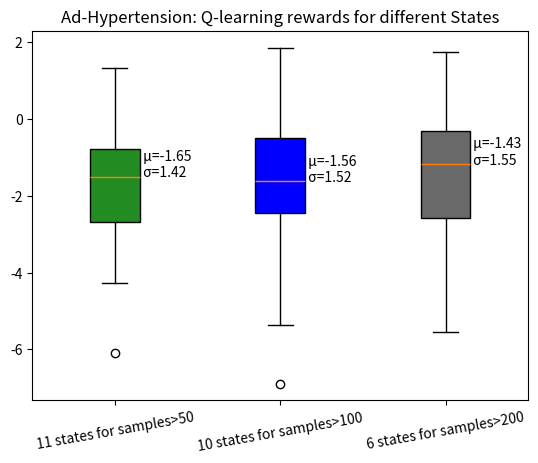

Here is the Python script that generated this plot:
import numpy as np
import pandas as pd
import random
from random import shuffle
from collections import Counter

pd.options.display.float_format = '{:.2f}'.format

ad_hyp_6=  [[-1.5728543 ],
 [-0.84561956],
 [-0.6648155 ],
 [-3.0816667 ],
 [-2.9641118 ],
 [-3.1724694 ],
 [-4.262516  ],
 [-3.4579065 ],
 [ 1.7575779 ],
 [ 0.7299205 ],
 [-1.4279991 ],
 [-2.9829497 ],
 [-3.137629  ],
 [-3.2539575 ],
 [-2.2373836 ],
 [-2.0334365 ],
 [-4.0573835 ],
 [-3.0994923 ],
 [-0.18330875],
 [-1.3317341 ],
 [-1.2282678 ],
 [-2.210219  ],
 [ 1.2188982 ],
 [-0.03160502],
 [-0.43406984],
 [-0.89335895],
 [ 1.7066904 ],
 [-0.16295443],
 [-2.0382736 ],
 [ 0.2335013 ],
 [-0.86992437],
 [ 0.3675267 ],
 [-0.68235195],
 [-1.9499376 ],
 [-2.6297214 ],
 [-0.28697187],
 [ 0.5632262 ],
 [-2.2082443 ],
 [-1.0564715 ],
 [-0.37749594],
 [ 0.46412554],
 [-2.457613  ],
 [-1.7212151 ],
 [-2.2133172 ],
 [-4.5592747 ],
 [-2.2070165 ],
 [-0.78871894],
 [-0.83717185],
 [-0.7313314 ],
 [-3.9090304 ],
 [-3.6976392 ],
 [-0.05587395],
 [-0.37974665],
 [-3.4723797 ],
 [ 0.7489788 ],
 [-2.8714254 ],
 [-0.38284042],
 [-1.8538768 ],
 [ 0.8311222 ],
 [ 1.0275583 ],
 [-1.1702574 ],
 [-2.59392   ],
 [ 0.23566802],
 [-0.16923705],
 [-0.25876737],
 [-0.8733028 ],
 [ 0.88883007],
 [-4.5533853 ],
 [-4.175216  ],
 [-4.0286355 ],
 [-1.4119459 ],
 [-0.55264705],
 [ 0.545662  ],
 [-0.25347355],
 [-1.0497581 ],
 [-1.7043324 ],
 [-1.0798378 ],
 [-0.5292912 ],
 [-2.2791524 ],
 [-0.69170064],
 [ 0.4832067 ],
 [-0.10791736],
 [-3.945628  ],
 [ 0.02171293],
 [-1.6299657 ],
 [-0.3235565 ],
 [-3.516077  ],
 [-0.34621894],
 [-5.545423  ],
 [-1.914763  ],
 [-2.13694   ],
 [-1.7747813 ],
 [-2.7025104 ],
 [-1.1678264 ],
 [-0.8200039 ],
 [-2.778369  ],
 [-0.33453682],
 [-2.5779305 ],
 [-1.9707806 ],
 [-1.0388399 ]]

ad_hyp_10=  [[-3.4268279e+00],
 [-1.2600949e+00],
 [-2.5942750e+00],
 [-1.6960231e+00],
 [-4.0507903e+00],
 [-7.9445690e-01],
 [-2.5985806e+00],
 [-3.5282439e-01],
 [-2.9367471e+00],
 [-4.8536345e-01],
 [-1.5525542e+00],
 [-3.4904642e+00],
 [-1.0104324e+00],
 [-1.9970585e+00],
 [ 6.5310544e-01],
 [-2.2012587e+00],
 [-9.0127653e-01],
 [-9.4969302e-01],
 [-4.3884274e-01],
 [-1.3043146e+00],
 [-1.9323761e+00],
 [-4.5802513e-01],
 [-1.9258430e+00],
 [-1.8066856e+00],
 [-6.8900180e+00],
 [-9.8035794e-01],
 [-1.6249827e+00],
 [-1.6563160e+00],
 [-1.6482797e+00],
 [-1.2363470e+00],
 [-2.0315838e-03],
 [-1.9422069e+00],
 [-2.9226443e-01],
 [-5.5851173e-01],
 [-3.9472487e+00],
 [-1.0091499e+00],
 [ 3.7378243e-01],
 [ 8.7934965e-01],
 [-5.3635502e+00],
 [-4.9633656e+00],
 [-3.9403886e-01],
 [-3.7795417e+00],
 [ 1.5033933e+00],
 [ 1.8126348e-01],
 [-8.9681655e-02],
 [-1.9230036e+00],
 [ 8.9358515e-01],
 [-2.5234389e+00],
 [-3.9919585e-01],
 [-2.1252322e+00],
 [-2.4421198e+00],
 [-1.0494653e+00],
 [-9.7213799e-01],
 [-3.0284493e+00],
 [-7.5128675e-01],
 [-2.3054130e+00],
 [-2.0695022e-01],
 [-2.1350131e+00],
 [ 6.9964737e-02],
 [-3.1641264e+00],
 [-2.3738728e-01],
 [-1.7083744e+00],
 [-2.0757570e+00],
 [-8.4653866e-01],
 [ 5.1743853e-01],
 [-1.9254491e+00],
 [-4.1705699e+00],
 [-2.1701241e+00],
 [-1.4122401e+00],
 [-1.4672375e-01],
 [-1.9719052e+00],
 [-1.0448784e+00],
 [ 3.3145651e-01],
 [-2.4059455e+00],
 [-3.0775216e+00],
 [-8.5966718e-01],
 [-2.5636239e+00],
 [-2.9377396e+00],
 [-2.4827702e+00],
 [-2.5808749e+00],
 [-1.5348449e+00],
 [-9.9464709e-01],
 [-1.6988416e+00],
 [-1.1266503e+00],
 [-1.7791514e+00],
 [-2.8316734e+00],
 [-1.1739389e+00],
 [-3.0945113e+00],
 [ 1.8650607e+00],
 [-3.5628884e+00],
 [ 1.2756983e+00],
 [ 8.8657153e-01],
 [-1.6149921e+00],
 [ 1.3881197e+00],
 [-4.4854042e-01],
 [-3.7581933e+00],
 [-1.6980362e+00],
 [-3.7610159e+00],
 [-1.0685568e+00],
 [-2.4210792e+00]]


ad_hyp_11=  [[-1.3303622 ],
 [-0.3876099 ],
 [-1.5452303 ],
 [-1.8834049 ],
 [-1.0107143 ],
 [-0.8582707 ],
 [-0.5336087 ],
 [-2.162726  ],
 [-3.0128133 ],
 [ 0.48541313],
 [-1.4369293 ],
 [-1.9102507 ],
 [-3.8461018 ],
 [-4.1805277 ],
 [ 0.9109535 ],
 [-1.0100708 ],
 [-1.2659024 ],
 [-1.2024851 ],
 [-3.8017905 ],
 [-1.6649604 ],
 [-2.875483  ],
 [-1.196343  ],
 [-0.8587115 ],
 [-2.6369534 ],
 [-6.0941024 ],
 [-2.802258  ],
 [-1.7502787 ],
 [ 0.30756935],
 [-1.1068105 ],
 [-1.5007962 ],
 [-0.97352535],
 [ 1.2064241 ],
 [-1.0190781 ],
 [-0.77551687],
 [-1.3119668 ],
 [-0.26694986],
 [-3.991613  ],
 [-2.8397126 ],
 [ 0.37797213],
 [-2.7104714 ],
 [-0.6426808 ],
 [-0.77534133],
 [-2.6733325 ],
 [-1.1386068 ],
 [-1.4981968 ],
 [ 0.11226091],
 [-0.22433805],
 [-0.32171944],
 [-2.9728158 ],
 [-3.933002  ],
 [-3.3606813 ],
 [-1.9981154 ],
 [-1.9145646 ],
 [-0.12825717],
 [-1.559267  ],
 [ 0.4020363 ],
 [-0.9336706 ],
 [-1.8355458 ],
 [ 0.5098114 ],
 [-1.3116497 ],
 [-0.831756  ],
 [-4.2081695 ],
 [-2.0357695 ],
 [-0.73771393],
 [-0.48052993],
 [ 0.17506313],
 [-4.08775   ],
 [ 1.3462428 ],
 [-2.1299143 ],
 [-1.7573222 ],
 [-1.3725255 ],
 [ 0.5557692 ],
 [-1.9486814 ],
 [-2.7797623 ],
 [-3.4656155 ],
 [-3.8815875 ],
 [-3.3012123 ],
 [-2.2433374 ],
 [-3.984924  ],
 [-2.403539  ],
 [-1.6620276 ],
 [-1.2476282 ],
 [ 0.70056343],
 [ 0.02559426],
 [-2.010968  ],
 [-1.9807734 ],
 [-0.54442114],
 [-3.3212075 ],
 [-1.9930742 ],
 [-2.8872292 ],
 [-1.9889274 ],
 [-0.6063874 ],
 [-3.645447  ],
 [-0.90102154],
 [-2.2009826 ],
 [-1.2063124 ],
 [-2.9370475 ],
 [-1.061515  ],
 [-0.8632531 ],
 [-4.2804165 ]]


weighted_group = np.concatenate((ad_hyp_11, ad_hyp_10, ad_hyp_6), axis=1)
print(weighted_group)
import matplotlib.pyplot as plt

# Creating dataset
np.random.seed(10)

fig, ax= plt.subplots()

main=ax.boxplot(weighted_group, patch_artist=True)
m = weighted_group.mean(axis=0)
st = weighted_group.std(axis=0)
ax.set_title('Ad-Hypertension: Q-learning rewards for different States')
for i, line in enumerate(main['medians']):
    x, y = line.get_xydata()[1]
    text = ' μ={:.2f}\n σ={:.2f}'.format(m[i], st[i])
    ax.annotate(text, xy=(x, y))
ax.set_xticks([1, 2,3])
ax.set_xticklabels(["11 states for samples>50","10 states for samples>100", "6 states for samples>200"], rotation=10)
# ax.set_ylim(-20,10)

colors=["forestgreen", "blue", "dimgray"]
 
for patch, color in zip(main['boxes'],colors):
    patch.set_facecolor(color)

 

plt.savefig('hyp-ad_latest.png')
# show plot
plt.show()
